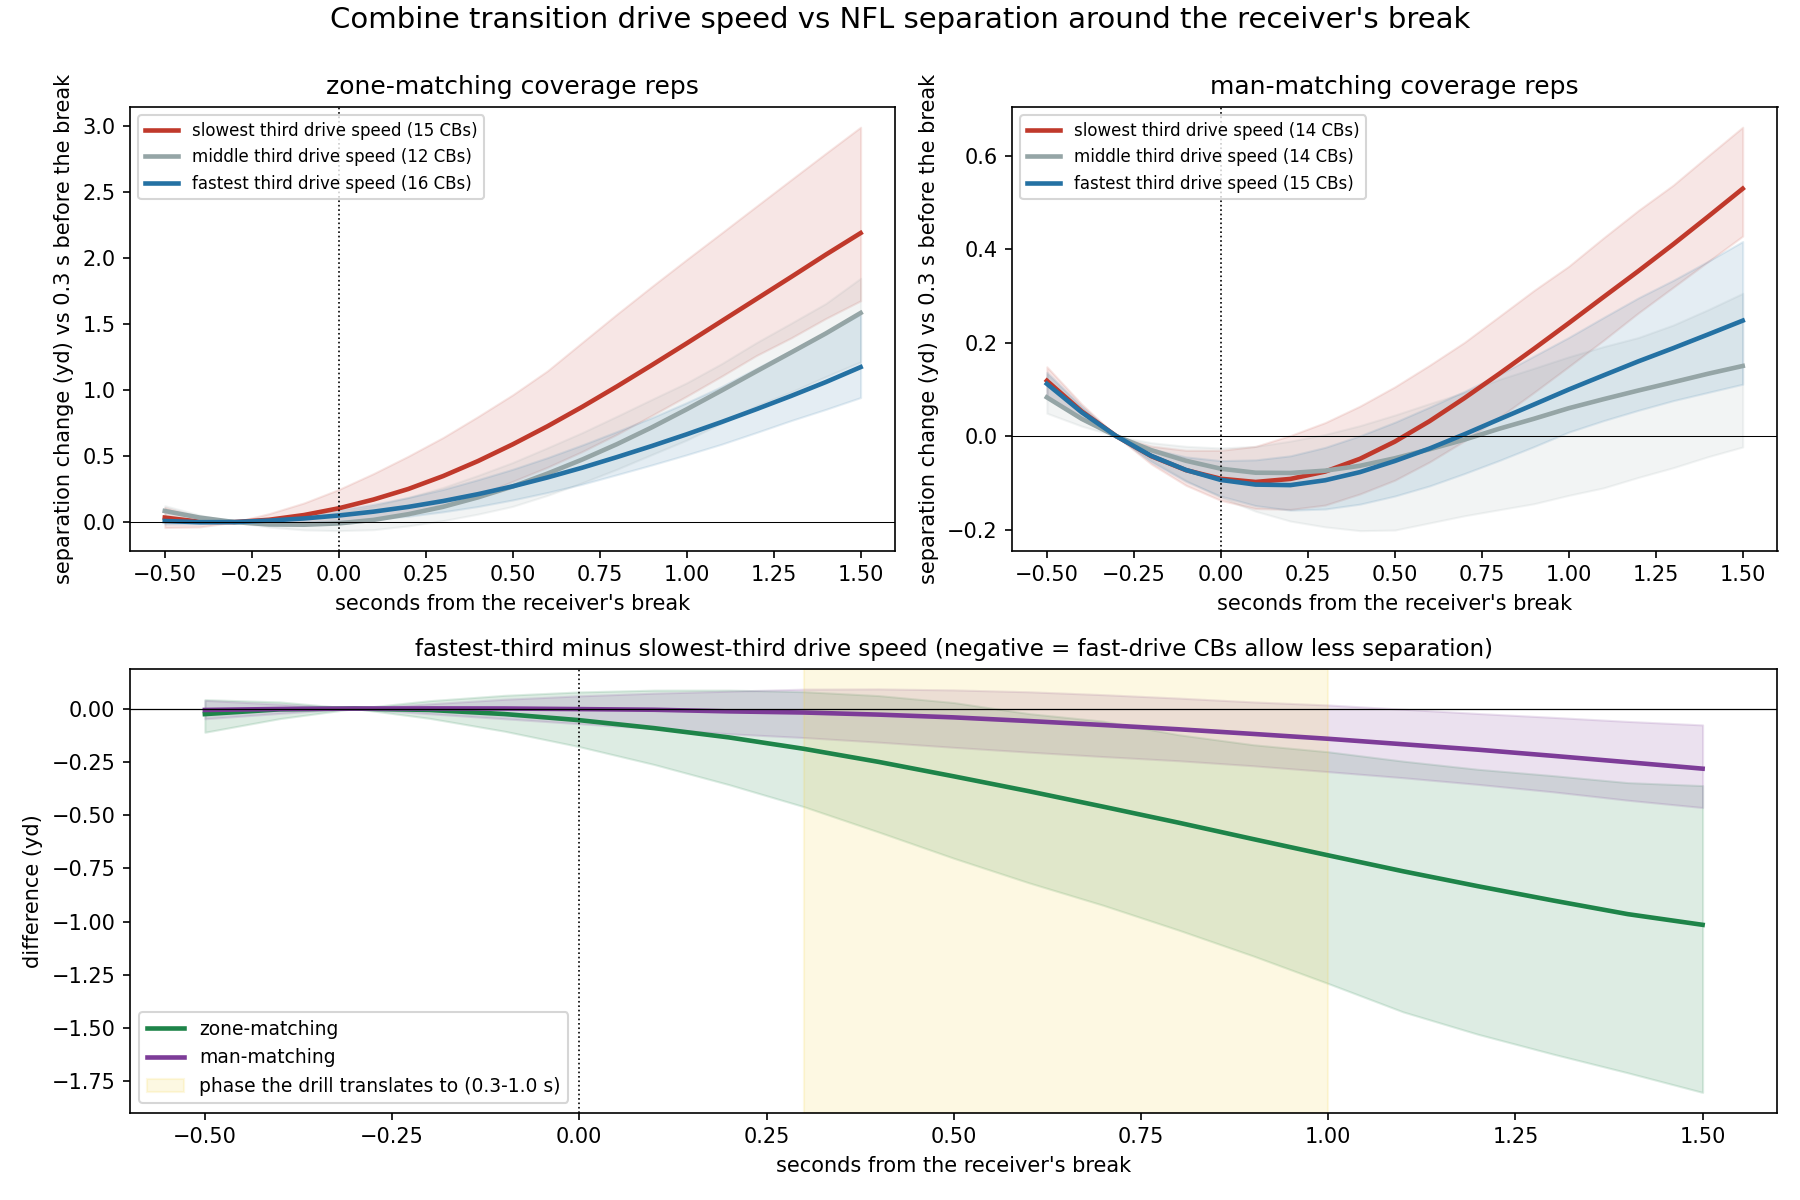

Source data for this figure (header and first rows):
cell, tercile, t, mean, lo, hi
zone-matching, slowest third, -0.5, 0.03398, -0.04124, 0.1108
zone-matching, slowest third, -0.4, 0.002626, -0.03689, 0.03691
zone-matching, slowest third, -0.3, 0.0, 0.0, 0.0
zone-matching, slowest third, -0.2, 0.01756, -0.01944, 0.06398
zone-matching, slowest third, -0.1, 0.05324, -0.02162, 0.1446
zone-matching, slowest third, 0.0, 0.1044, -0.006912, 0.2466
zone-matching, slowest third, 0.1, 0.1708, 0.02419, 0.3672
zone-matching, slowest third, 0.2, 0.2507, 0.0613, 0.4991
zone-matching, slowest third, 0.3, 0.3484, 0.1209, 0.6404
zone-matching, slowest third, 0.4, 0.4618, 0.2016, 0.7986
zone-matching, slowest third, 0.5, 0.5886, 0.3086, 0.9638
zone-matching, slowest third, 0.6, 0.7256, 0.4156, 1.146
zone-matching, slowest third, 0.7, 0.8728, 0.5346, 1.361
zone-matching, slowest third, 0.8, 1.028, 0.6652, 1.575
zone-matching, slowest third, 0.9, 1.189, 0.808, 1.784
zone-matching, slowest third, 1.0, 1.353, 0.9532, 1.988
zone-matching, slowest third, 1.1, 1.521, 1.104, 2.189
zone-matching, slowest third, 1.2, 1.688, 1.261, 2.391
zone-matching, slowest third, 1.3, 1.856, 1.394, 2.592
zone-matching, slowest third, 1.4, 2.025, 1.542, 2.792
zone-matching, slowest third, 1.5, 2.189, 1.676, 2.99
zone-matching, middle third, -0.5, 0.08403, 0.03019, 0.1243
zone-matching, middle third, -0.4, 0.03401, 0.007936, 0.05341
zone-matching, middle third, -0.3, 0.0, 0.0, 0.0
zone-matching, middle third, -0.2, -0.01779, -0.03769, 0.009304
zone-matching, middle third, -0.1, -0.02001, -0.05916, 0.03464
zone-matching, middle third, 0.0, -0.01012, -0.06496, 0.07346
zone-matching, middle third, 0.1, 0.01663, -0.05768, 0.1219
zone-matching, middle third, 0.2, 0.05977, -0.02836, 0.1873
zone-matching, middle third, 0.3, 0.1157, 0.01097, 0.2622
zone-matching, middle third, 0.4, 0.187, 0.06032, 0.3533
zone-matching, middle third, 0.5, 0.2697, 0.1191, 0.451
zone-matching, middle third, 0.6, 0.3673, 0.2023, 0.5629
zone-matching, middle third, 0.7, 0.4737, 0.2975, 0.6776
zone-matching, middle third, 0.8, 0.5903, 0.4006, 0.802
zone-matching, middle third, 0.9, 0.7174, 0.5113, 0.929
zone-matching, middle third, 1.0, 0.8537, 0.6208, 1.054
zone-matching, middle third, 1.1, 0.9956, 0.7486, 1.199
zone-matching, middle third, 1.2, 1.141, 0.8802, 1.358
zone-matching, middle third, 1.3, 1.284, 0.9851, 1.506
zone-matching, middle third, 1.4, 1.428, 1.102, 1.655
zone-matching, middle third, 1.5, 1.583, 1.213, 1.846
zone-matching, fastest third, -0.5, 0.007971, -0.01401, 0.03106
zone-matching, fastest third, -0.4, -0.0009693, -0.01232, 0.01115
zone-matching, fastest third, -0.3, 0.0, 0.0, 0.0
zone-matching, fastest third, -0.2, 0.01104, -0.001993, 0.02438
zone-matching, fastest third, -0.1, 0.0275, 0.0006561, 0.05534
zone-matching, fastest third, 0.0, 0.04989, 0.008454, 0.09159
zone-matching, fastest third, 0.1, 0.07895, 0.02203, 0.1346
zone-matching, fastest third, 0.2, 0.1151, 0.04447, 0.1859
zone-matching, fastest third, 0.3, 0.1593, 0.0777, 0.2474
zone-matching, fastest third, 0.4, 0.2113, 0.118, 0.3208
zone-matching, fastest third, 0.5, 0.2705, 0.1676, 0.4
zone-matching, fastest third, 0.6, 0.3379, 0.2242, 0.4882
zone-matching, fastest third, 0.7, 0.4119, 0.287, 0.5843
zone-matching, fastest third, 0.8, 0.4924, 0.3594, 0.6861
zone-matching, fastest third, 0.9, 0.5762, 0.4328, 0.7906
zone-matching, fastest third, 1.0, 0.6645, 0.5093, 0.9047
zone-matching, fastest third, 1.1, 0.7572, 0.5895, 1.026
zone-matching, fastest third, 1.2, 0.8545, 0.6779, 1.163
... 108 more rows
